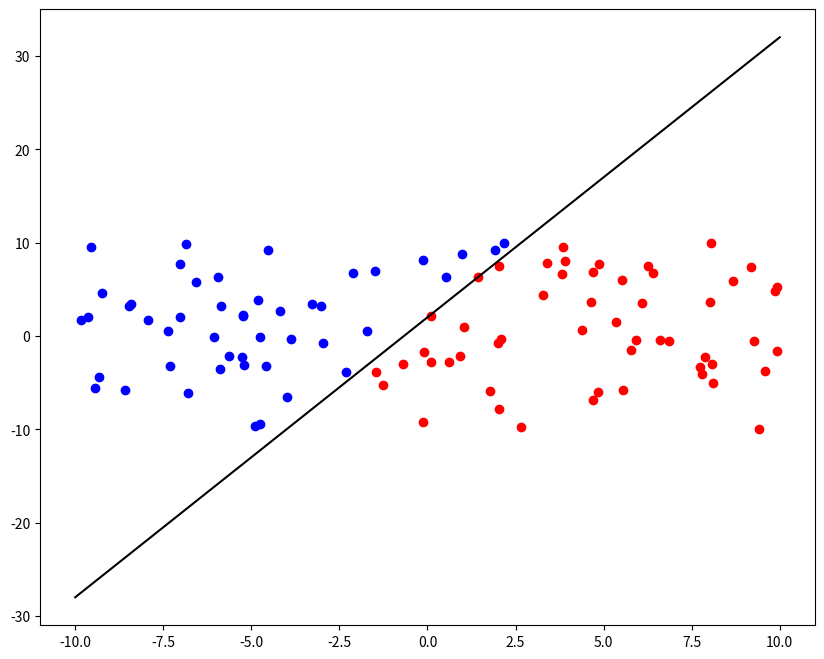

Generate this figure with matplotlib:
import matplotlib.pyplot as plt
import numpy as np


class Perceptron:
    def __init__(
        self, *, learning_rate=0.1, n_iterations=1000, random_state: int | None = None
    ):
        self.learning_rate = learning_rate
        self.n_iterations = n_iterations
        self.weights = np.zeros(0)
        self.bias = 0

        if random_state is not None:
            np.random.seed(random_state)

    def fit(self, X: np.ndarray, y: np.ndarray):
        """Fit perception weights and bias"""
        n_features = X.shape[1]
        self.weights = np.random.randn(n_features)
        self.bias = np.random.random()

        for iteration in range(self.n_iterations):
            was_error = False

            for idx, x_i in enumerate(X):
                y_pred = self.activation(x_i)
                y_true = y[idx]

                # If the same sign then prediction is correct
                if y_true * y_pred <= 0:
                    was_error = True
                    self.weights += self.learning_rate * y_true * x_i
                    self.bias += self.learning_rate * y_true

            if not was_error:
                print(f"Ending early on iteration: {iteration}")
                break

    def activation(self, x: np.ndarray) -> np.ndarray:
        """Linear activation: w · x + b"""
        return np.dot(x, self.weights) + self.bias

    def predict(self, X: np.ndarray) -> np.ndarray:
        """Predict class based on sign of activation"""
        return np.sign(np.dot(X, self.weights) + self.bias)


def main() -> None:
    perceptron = Perceptron()
    n = 100
    min_value = -10
    max_value = 10

    X = np.random.uniform(min_value, max_value, (n, 2))
    y = np.zeros(n)

    x_coords = X[:, 0]
    y_coords = X[:, 1]

    y_line = 3 * x_coords + 2
    diff = y_coords - y_line
    y[diff > 0] = 1
    y[diff < 0] = -1

    perceptron.fit(X, y)
    y_pred = perceptron.predict(X)

    plt.figure(figsize=(10, 8))

    # Plot the original points with their true labels
    plt.scatter(
        X[y_pred == 1, 0], X[y_pred == 1, 1], color="blue", label="Above the line"
    )
    plt.scatter(
        X[y_pred == -1, 0], X[y_pred == -1, 1], color="red", label="Below the line"
    )
    plt.scatter(
        X[y_pred == 0, 0],
        X[y_pred == 0, 1],
        color="green",
        marker="x",
        s=100,
        label="On the line",
    )

    # Plot the original line
    x_range = np.linspace(min_value, max_value, n)
    plt.plot(x_range, 3 * x_range + 2, "k-", label="y = 3x + 2")
    plt.show()


if __name__ == "__main__":
    main()
